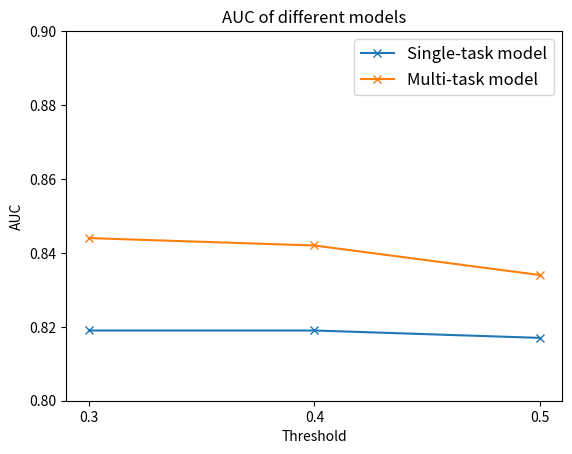

Write the Python code that produced this figure.
import matplotlib.pyplot as plt
import numpy as np
import matplotlib

# Data
x = ['0.3', '0.4', '0.5']
y1 = [0.819, 0.819, 0.817]
y2 = [0.844, 0.842, 0.834]
# y3 = [0.834, 0.830, 0.819]
# x = ['0.4']
# y1 = [0.844]
# y2 = [0.829]
# y3 = [0.851]

cmap = matplotlib.colormaps.get_cmap('gist_earth')

# Convert x to numeric values for plotting
x_numeric = [float(val) for val in x]

# Create a figure and axis object
fig, ax = plt.subplots()

# Set the width of the bars
bar_width = 0.2

# Create an array of indices for the x-axis locations
index = np.arange(len(x_numeric))

# Create the bar plots
ax.plot(x, y1,'x-', label='Single-task model')
ax.plot(x, y2,'x-', label='Multi-task model')
# ax.plot(x, y1,'x-', label='Baseline model')
# ax.plot(x, y2,'x-', label='Pure Transformer backbone')
# ax.plot(x, y3,'x-', label='Transformer backbone + graph network')

# Set labels, title, and legend
ax.set_xlabel('Threshold')
ax.set_ylabel('AUC')
ax.set_title('AUC of different models')
ax.set_xticks(index)
ax.set_xticklabels(x_numeric)
ax.set_ylim(0.8, 0.9)
ax.legend(fontsize=12)

# Show the plot
plt.savefig('plot.png')
